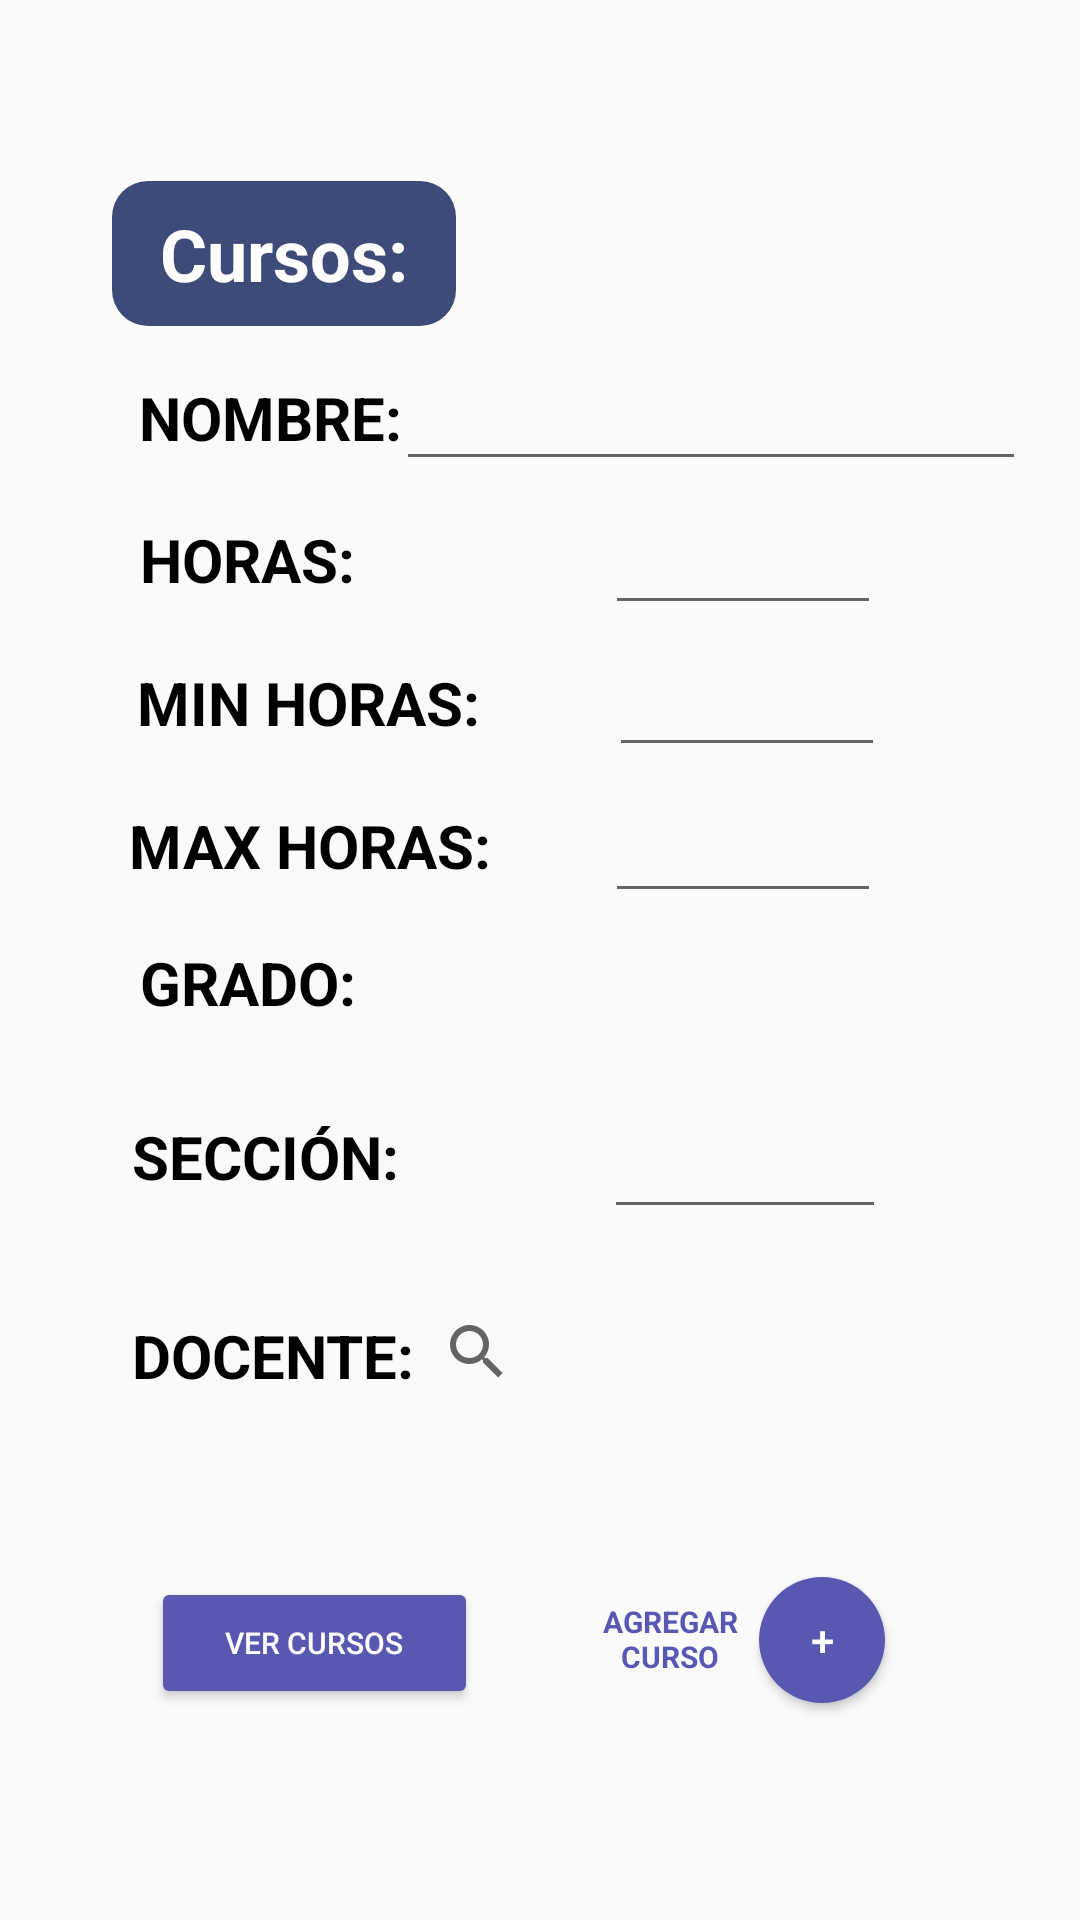

Write the Android layout XML for this screen, with the resource values it uses.
<!-- AndroidManifest.xml: application theme Theme.CRONOEDUCA -->
<!-- res/layout/activity_interfaz_curso.xml -->
<?xml version="1.0" encoding="utf-8"?>
<androidx.constraintlayout.widget.ConstraintLayout xmlns:android="http://schemas.android.com/apk/res/android"
    xmlns:app="http://schemas.android.com/apk/res-auto"
    xmlns:tools="http://schemas.android.com/tools"
    android:id="@+id/main"
    android:layout_width="match_parent"
    android:layout_height="match_parent"
    tools:context=".InterfazDocentes">

    <TextView
        android:id="@+id/textViewCursos"
        android:layout_width="wrap_content"
        android:layout_height="wrap_content"
        android:background="@drawable/rounded_background"
        android:gravity="center"
        android:paddingStart="16dp"
        android:paddingTop="8dp"
        android:paddingEnd="16dp"
        android:paddingBottom="8dp"
        android:text="Cursos:"
        android:textColor="#FEFEFE"
        android:textSize="24sp"
        android:textStyle="bold"
        app:layout_constraintBottom_toBottomOf="parent"
        app:layout_constraintEnd_toEndOf="parent"
        app:layout_constraintHorizontal_bias="0.152"
        app:layout_constraintStart_toStartOf="parent"
        app:layout_constraintTop_toTopOf="parent"
        app:layout_constraintVertical_bias="0.102" />

    <TextView
        android:id="@+id/textViewAgregarDocente"
        android:layout_width="72dp"
        android:layout_height="55dp"
        android:fontFamily="sans-serif"
        android:gravity="center"
        android:text="AGREGAR CURSO"
        android:textColor="#5958B2"
        android:textSize="10sp"
        android:textStyle="bold"
        app:layout_constraintBottom_toBottomOf="parent"
        app:layout_constraintEnd_toEndOf="parent"
        app:layout_constraintHorizontal_bias="0.651"
        app:layout_constraintStart_toStartOf="parent"
        app:layout_constraintTop_toTopOf="parent"
        app:layout_constraintVertical_bias="0.887" />

    <TextView
        android:id="@+id/textViewDocente"
        android:layout_width="wrap_content"
        android:layout_height="wrap_content"
        android:fontFamily="sans-serif"
        android:text="DOCENTE:"
        android:textColor="#000000"
        android:textSize="20sp"
        android:textStyle="bold"
        app:layout_constraintBottom_toBottomOf="parent"
        app:layout_constraintEnd_toEndOf="parent"
        app:layout_constraintHorizontal_bias="0.165"
        app:layout_constraintStart_toStartOf="parent"
        app:layout_constraintTop_toTopOf="parent"
        app:layout_constraintVertical_bias="0.715" />

    <TextView
        android:id="@+id/textViewMinHoras"
        android:layout_width="wrap_content"
        android:layout_height="wrap_content"
        android:fontFamily="sans-serif"
        android:text="MIN HORAS:"
        android:textColor="#000000"
        android:textSize="20sp"
        android:textStyle="bold"
        app:layout_constraintBottom_toBottomOf="parent"
        app:layout_constraintEnd_toEndOf="parent"
        app:layout_constraintHorizontal_bias="0.186"
        app:layout_constraintStart_toStartOf="parent"
        app:layout_constraintTop_toTopOf="parent"
        app:layout_constraintVertical_bias="0.36" />

    <EditText
        android:id="@+id/editTextText3"
        android:layout_width="wrap_content"
        android:layout_height="wrap_content"
        android:ems="10"
        android:inputType="text"
        app:layout_constraintBottom_toBottomOf="parent"
        app:layout_constraintEnd_toEndOf="parent"
        app:layout_constraintHorizontal_bias="0.88"
        app:layout_constraintStart_toStartOf="parent"
        app:layout_constraintTop_toTopOf="parent"
        app:layout_constraintVertical_bias="0.199" />

    <EditText
        android:id="@+id/editTextTextSeccion"
        android:layout_width="94dp"
        android:layout_height="45dp"
        android:ems="10"
        android:inputType="text"
        app:layout_constraintBottom_toBottomOf="parent"
        app:layout_constraintEnd_toEndOf="parent"
        app:layout_constraintHorizontal_bias="0.757"
        app:layout_constraintStart_toStartOf="parent"
        app:layout_constraintTop_toTopOf="parent"
        app:layout_constraintVertical_bias="0.613" />

    <TextView
        android:id="@+id/textViewHorasMax"
        android:layout_width="wrap_content"
        android:layout_height="wrap_content"
        android:fontFamily="sans-serif"
        android:text="MAX HORAS:"
        android:textColor="#000000"
        android:textSize="20sp"
        android:textStyle="bold"
        app:layout_constraintBottom_toBottomOf="parent"
        app:layout_constraintEnd_toEndOf="parent"
        app:layout_constraintHorizontal_bias="0.18"
        app:layout_constraintStart_toStartOf="parent"
        app:layout_constraintTop_toTopOf="parent"
        app:layout_constraintVertical_bias="0.438" />

    <TextView
        android:id="@+id/textViewSeccion"
        android:layout_width="wrap_content"
        android:layout_height="wrap_content"
        android:fontFamily="sans-serif"
        android:text="SECCIÓN:"
        android:textColor="#000000"
        android:textSize="20sp"
        android:textStyle="bold"
        app:layout_constraintBottom_toBottomOf="parent"
        app:layout_constraintEnd_toEndOf="parent"
        app:layout_constraintHorizontal_bias="0.162"
        app:layout_constraintStart_toStartOf="parent"
        app:layout_constraintTop_toTopOf="parent"
        app:layout_constraintVertical_bias="0.607" />

    <Button
        android:id="@+id/buttonVerCursos"
        android:layout_width="109dp"
        android:layout_height="44dp"
        android:backgroundTint="#5958B1"
        android:text="Ver Cursos"
        android:textColor="#FEFEFE"
        android:textSize="10sp"
        app:layout_constraintBottom_toBottomOf="parent"
        app:layout_constraintEnd_toEndOf="parent"
        app:layout_constraintHorizontal_bias="0.201"
        app:layout_constraintStart_toStartOf="parent"
        app:layout_constraintTop_toTopOf="parent"
        app:layout_constraintVertical_bias="0.882" />

    <Button
        android:id="@+id/button9"
        android:layout_width="42dp"
        android:layout_height="42dp"
        android:background="@drawable/circular_button"
        android:text="+"
        android:textColor="#FEFEFE"
        app:layout_constraintBottom_toBottomOf="parent"
        app:layout_constraintEnd_toEndOf="parent"
        app:layout_constraintHorizontal_bias="0.796"
        app:layout_constraintStart_toStartOf="parent"
        app:layout_constraintTop_toTopOf="parent"
        app:layout_constraintVertical_bias="0.879" />

    <TextView
        android:id="@+id/textViewHoras"
        android:layout_width="wrap_content"
        android:layout_height="wrap_content"
        android:fontFamily="sans-serif"
        android:text="HORAS:"
        android:textColor="#000000"
        android:textSize="20sp"
        android:textStyle="bold"
        app:layout_constraintBottom_toBottomOf="parent"
        app:layout_constraintEnd_toEndOf="parent"
        app:layout_constraintHorizontal_bias="0.162"
        app:layout_constraintStart_toStartOf="parent"
        app:layout_constraintTop_toTopOf="parent"
        app:layout_constraintVertical_bias="0.282" />

    <TextView
        android:id="@+id/textViewGrado"
        android:layout_width="wrap_content"
        android:layout_height="wrap_content"
        android:fontFamily="sans-serif"
        android:text="GRADO:"
        android:textColor="#000000"
        android:textSize="20sp"
        android:textStyle="bold"
        app:layout_constraintBottom_toBottomOf="parent"
        app:layout_constraintEnd_toEndOf="parent"
        app:layout_constraintHorizontal_bias="0.162"
        app:layout_constraintStart_toStartOf="parent"
        app:layout_constraintTop_toTopOf="parent"
        app:layout_constraintVertical_bias="0.512" />

    <TextView
        android:id="@+id/textViewNombre"
        android:layout_width="wrap_content"
        android:layout_height="wrap_content"
        android:fontFamily="sans-serif"
        android:text="NOMBRE:"
        android:textColor="#000000"
        android:textSize="20sp"
        android:textStyle="bold"
        app:layout_constraintBottom_toBottomOf="parent"
        app:layout_constraintEnd_toEndOf="parent"
        app:layout_constraintHorizontal_bias="0.17"
        app:layout_constraintStart_toStartOf="parent"
        app:layout_constraintTop_toTopOf="parent"
        app:layout_constraintVertical_bias="0.205" />

    <EditText
        android:id="@+id/editTextNumberDecimal"
        android:layout_width="92dp"
        android:layout_height="43dp"
        android:ems="10"
        android:inputType="numberDecimal"
        app:layout_constraintBottom_toBottomOf="parent"
        app:layout_constraintEnd_toEndOf="parent"
        app:layout_constraintHorizontal_bias="0.753"
        app:layout_constraintStart_toStartOf="parent"
        app:layout_constraintTop_toTopOf="parent"
        app:layout_constraintVertical_bias="0.277" />

    <EditText
        android:id="@+id/editTextNumberDecimal2"
        android:layout_width="92dp"
        android:layout_height="43dp"
        android:ems="10"
        android:inputType="numberDecimal"
        app:layout_constraintBottom_toBottomOf="parent"
        app:layout_constraintEnd_toEndOf="parent"
        app:layout_constraintHorizontal_bias="0.758"
        app:layout_constraintStart_toStartOf="parent"
        app:layout_constraintTop_toTopOf="parent"
        app:layout_constraintVertical_bias="0.356" />

    <EditText
        android:id="@+id/editTextNumberDecimal3"
        android:layout_width="92dp"
        android:layout_height="43dp"
        android:ems="10"
        android:inputType="numberDecimal"
        app:layout_constraintBottom_toBottomOf="parent"
        app:layout_constraintEnd_toEndOf="parent"
        app:layout_constraintHorizontal_bias="0.752"
        app:layout_constraintStart_toStartOf="parent"
        app:layout_constraintTop_toTopOf="parent"
        app:layout_constraintVertical_bias="0.438" />

    <EditText
        android:id="@+id/editTextNumberSigned"
        android:layout_width="94dp"
        android:layout_height="42dp"
        android:layout_marginStart="242dp"
        android:layout_marginTop="361dp"
        android:layout_marginEnd="75dp"
        android:layout_marginBottom="328dp"
        android:ems="10"
        android:inputType="numberSigned"
        app:layout_constraintBottom_toBottomOf="parent"
        app:layout_constraintEnd_toEndOf="parent"
        app:layout_constraintStart_toStartOf="parent"
        app:layout_constraintTop_toTopOf="parent" />

    <SearchView
        android:layout_width="199dp"
        android:layout_height="48dp"
        app:layout_constraintBottom_toBottomOf="parent"
        app:layout_constraintEnd_toEndOf="parent"
        app:layout_constraintHorizontal_bias="0.839"
        app:layout_constraintStart_toStartOf="parent"
        app:layout_constraintTop_toTopOf="parent"
        app:layout_constraintVertical_bias="0.721" />


</androidx.constraintlayout.widget.ConstraintLayout>
<!-- resources referenced by this layout -->
<resources>
  <!-- drawable circular_button (drawable) -->
  <?xml version="1.0" encoding="utf-8"?>
  <shape xmlns:android="http://schemas.android.com/apk/res/android"
      android:shape="oval">
      <solid android:color="#5958B0"/> 
      <size
          android:width="42dp"
          android:height="42dp"/> 
  </shape>
  <!-- drawable rounded_background (drawable) -->
  <?xml version="1.0" encoding="utf-8"?>
  <shape xmlns:android="http://schemas.android.com/apk/res/android">
      <solid android:color="#3E4B79"/>
      <corners android:radius="12dp"/>
  </shape>
  <style name="Theme.CRONOEDUCA" parent="Base.Theme.CRONOEDUCA" />
  <style name="Base.Theme.CRONOEDUCA" parent="Theme.AppCompat.Light.NoActionBar">
          
          
      </style>
</resources>
